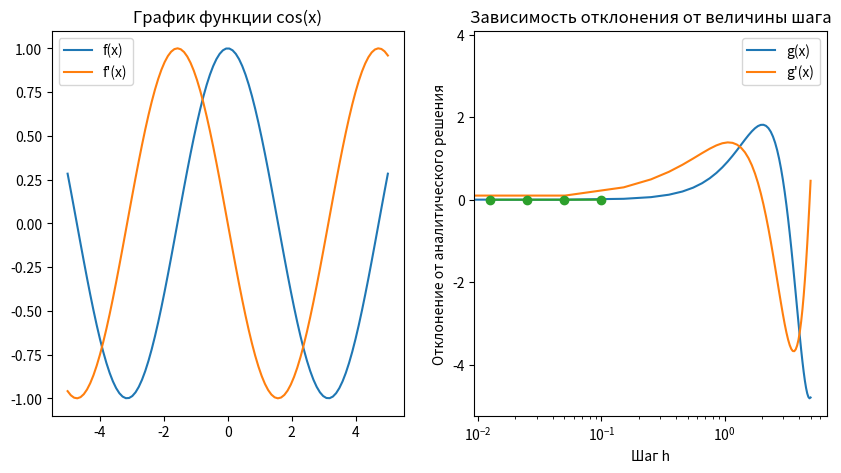

This figure's Python source:
import math
import numpy as np
import matplotlib.pyplot as plt

def f(x):
    return np.cos(x)

def g(x):
    return np.sin(x) * x

def num_deriv(f, x, h):
    return (f(x+h) - f(x-h)) / (2*h)

def df(x):
    return -np.sin(x)

def dg(x):
    return np.cos(x) * x + np.sin(x)

def right_diff(f, x, h):
    return (f(x + h) - f(x)) / h

def left_diff(f, x, h):
    return (f(x) - f(x - h)) / h

def central_difference(f, x, h):
    return (f(x + h) - f(x - h)) / (2 * h)


x = 2
h = 0.1
a = 0
b = np.pi/2
n = 1000

grid = np.linspace(-5, 5, 100)

plt.figure(figsize=(10, 5))

plt.subplot(1, 2, 1)
plt.plot(grid, f(grid), label='f(x)')
plt.plot(grid, df(grid), label="f'(x)")
plt.legend()
plt.title("График функции cos(x)")

plt.subplot(1, 2, 2)
plt.plot(grid, g(grid), label='g(x)')
plt.plot(grid, dg(grid), label="g'(x)")
plt.legend()
plt.title("График функции sin(x) * x")

plt.show()

df_num = (f(x + h) - f(x - h)) / (2 * h)
dg_num = (g(x + h) - g(x - h)) / (2 * h)


x_range = (0, 2)

x_values = []
numerical_derivatives = []
exact_derivatives = []
for x in [i*h for i in range(int((x_range[1]-x_range[0])/h)+1)]:
    x_values.append(x)
    numerical_derivatives.append((f(x+h)-f(x))/h)
    exact_derivatives.append(df(x))

k = len(x_values)
sum_of_squares = sum([(numerical_derivatives[i]-exact_derivatives[i])**2 for i in range(k)])
sigma = math.sqrt(1/k * sum_of_squares)

def rmsd(f, f_prime, x, h):
    num = num_deriv(f, x, h)
    true = f_prime(x)
    return np.sqrt(np.mean((num - true)**2))

def rectangle_rule(f, a, b, n):
    h = (b - a) / n
    x = np.linspace(a, b, n+1)
    return h * np.sum(f(x[:-1]))

def trapezoid_rule(f, a, b, n):
    h = (b - a) / n
    x = np.linspace(a, b, n+1)
    return h * (np.sum(f(x[:-1])) + np.sum(f(x[1:])))/2

def simpson_rule(f, a, b, n):
    h = (b - a) / n
    x = np.linspace(a, b, n+1)
    return h/3 * np.sum(f(x[0:-2:2]) + 4*f(x[1::2]) + f(x[2::2]))

f_int = np.sin(np.pi**2)
g_int = np.pi

f_rect = rectangle_rule(f, a, np.pi**2, n)
f_trap = trapezoid_rule(f, a, np.pi**2, n)
f_simp = simpson_rule(f, a, np.pi**2, n)

g_rect = rectangle_rule(g, 0, np.pi, n)
g_trap = trapezoid_rule(g, 0, np.pi, n)
g_simp = simpson_rule(g, 0, np.pi, n)

# Подсчет истинного значения производной cos(x) на промежутке [0; 2]
web = np.linspace(0, 2, 100)
y_true = df(web)

# Подсчет значения производной cos(x) на промежутке [0; 2pi] с шагом h
h_values = [0.1, 0.05, 0.025, 0.0125]
rmsd_val = []
for h in h_values:
    y_numerical = central_difference(f, web, h)
    rmsd1 = np.sqrt(np.mean((y_numerical - y_true)**2))
    rmsd_val.append(rmsd1)

plt.plot(h_values, rmsd_val, 'o-')
plt.xscale('log')
plt.xlabel('Шаг h')
plt.ylabel('Отклонение от аналитического решения')
plt.title('Зависимость отклонения от величины шага')
plt.show()

print("------------Дифференцирование-------------")
print("Центральная разностная производная f'(2) = ", central_difference(f,x,h))
print("Левая разностная производная f'(2) =", left_diff(f, x, h))
print("Правая разностная производная f'(2) =", right_diff(f, x, h), "\n")

print("Центральная разностная производная g'(2) = ", central_difference(g,x,h))
print("Левая разностная производная g'(2) =", left_diff(g, x, h))
print("Правая разностная производная g'(2) =", right_diff(g, x, h), "\n")

print("Производная f(x) при x=2:", df_num)
print("Производная g(x) при x=2:", dg_num, "\n")

print("СКО: ", sigma, "\n")

print("------------Интегрирование-------------")
print("Определенный интеграл f(x) на промежутке [0; pi^2]:", f_int)
print("Интеграл f(x) формулой прямоугольников:", f_rect)
print("Интеграл f(x) формулой трапеций:", f_trap)
print("Интеграл f(x) формулой Симпсона:", f_simp, "\n")
print("Определенный интеграл g(x) на промежутке [0; pi]:", g_int)
print("Интеграл g(x) формулой прямоугольников:", g_rect)
print("Интеграл g(x) формулой трапеций:", g_trap)
print("Интеграл g(x) формулой Симпсона:", g_simp, "\n")

print("Погрешность между истинным значанием интеграла и найденным значением:")
print("Погрешность интегрирования f(x) формулой прямоугольников:", f"{np.abs(f_rect - f_int):.15f}")
print("Погрешность интегрирования f(x) формулой трапеций:", f"{np.abs(f_trap - f_int):.15f}")
print("Погрешность интегрирования f(x) формулой Симпсона:", f"{np.abs(f_simp - f_int):.15f}", "\n")
print("Погрешность интегрирования g(x) формулой прямоугольников:", f"{np.abs(g_rect - g_int):.15f}")
print("Погрешность интегрирования g(x) формулой трапеций:", f"{np.abs(g_trap - g_int):.15f}")
print("Погрешность интегрирования g(x) формулой Симпсона:", f"{np.abs(g_simp - g_int):.15f}")
print("----------------------------------------")